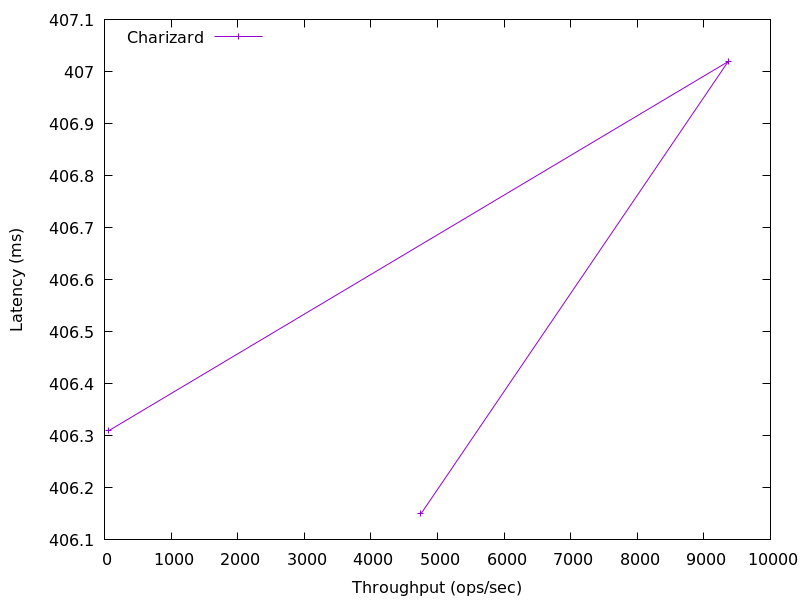

Values plotted in this chart, from the file beside it:
60.83797511154681, 406.30963199999997
9364, 407
4752, 406.2
